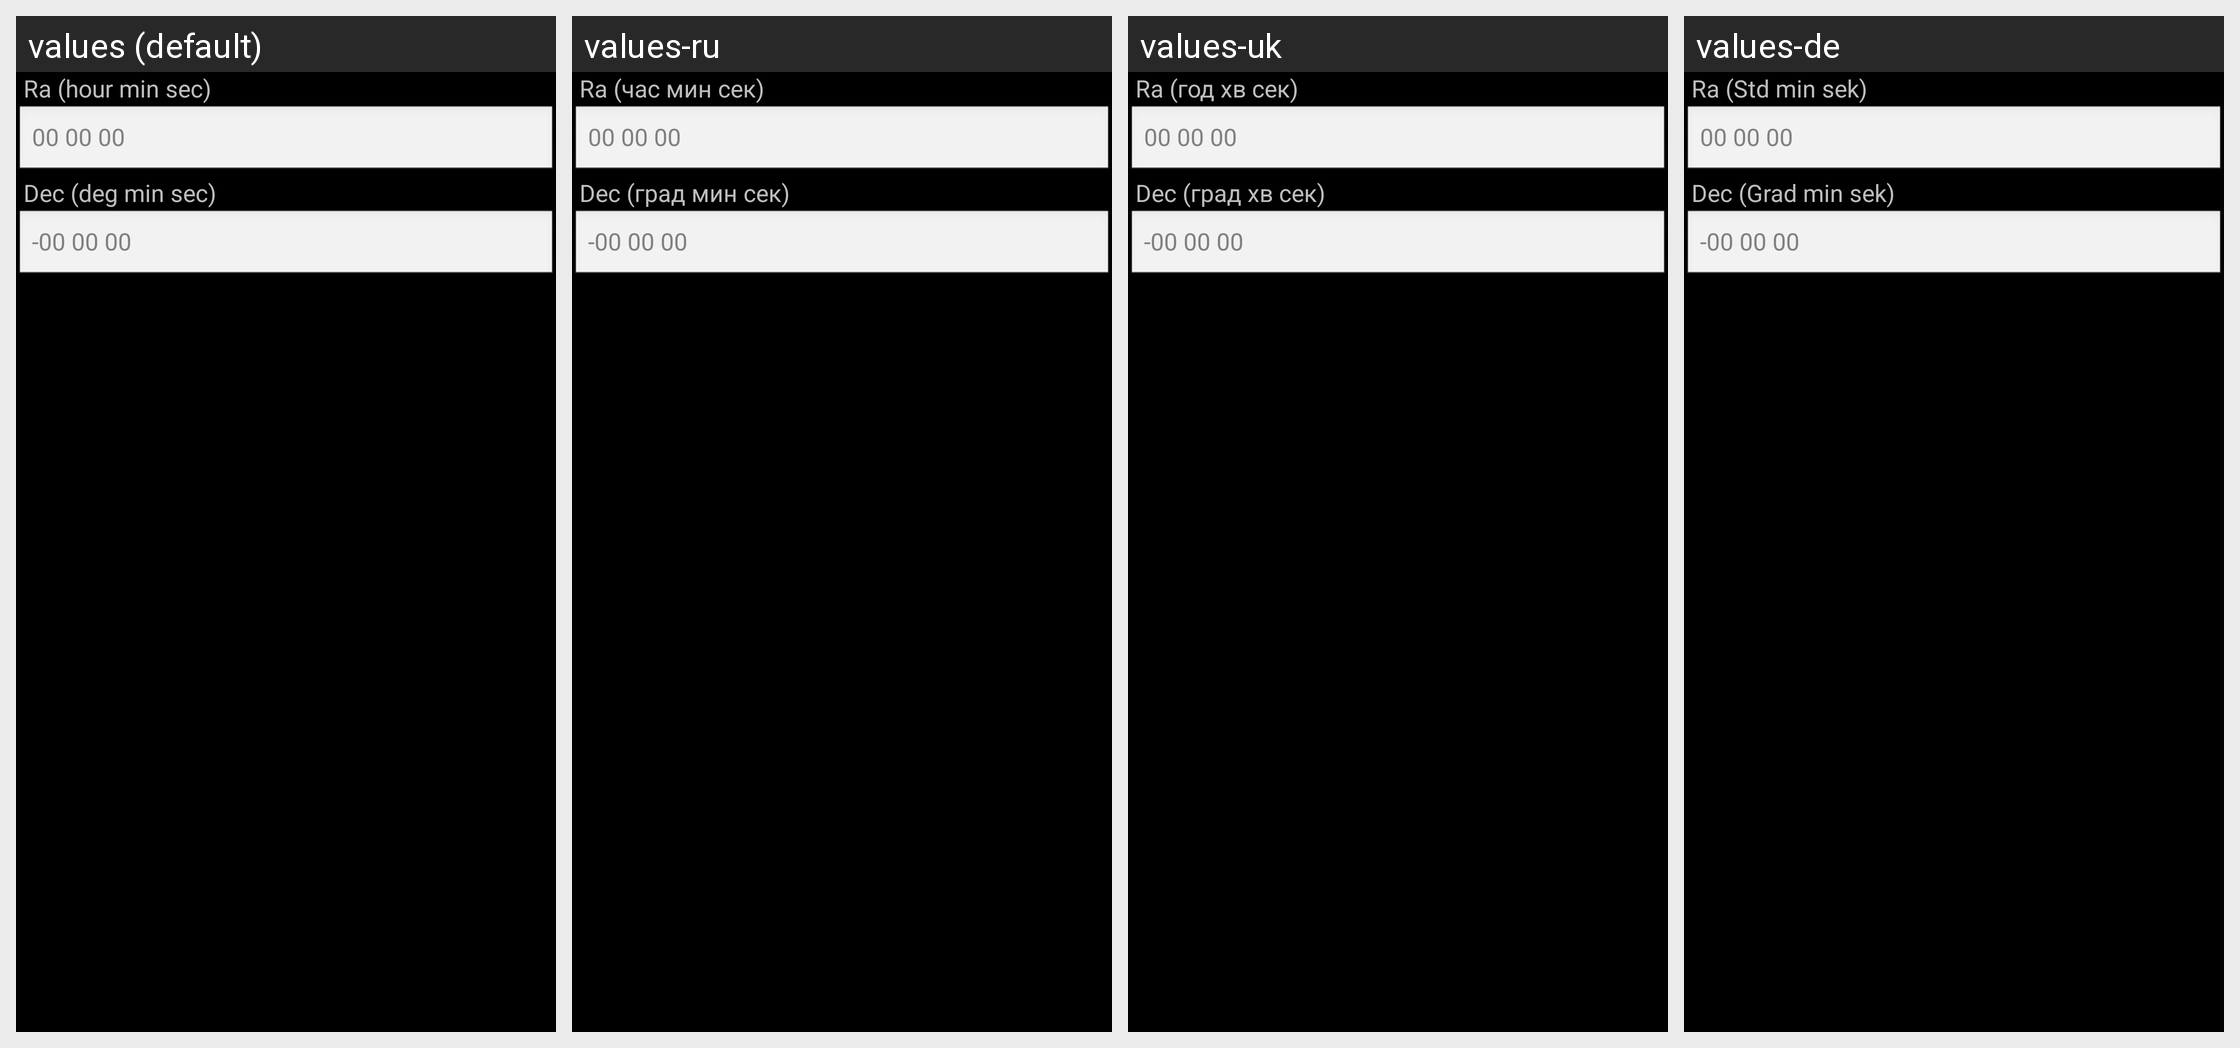

Translations of the strings shown on this Android screen, per locale in the grid:
Android screen res/layout/getradec.xml rendered under 4 locales, left to right: values (default), values-ru, values-uk, values-de. Device: Nexus 5 (rendered at 1080×1920; each locale shown at half size, 540×960, under a caption strip naming it); theme android:Theme.Black.
Strings drawn on this screen, with the default value and each locale's value (text and hints the layout hard-codes, and strings that could not be matched under every locale, appear in the picture but are not listed):

ra_hour_min_sec_
  values: Ra (hour min sec)
  values-ru: Ra (час мин сек)
  values-uk: Ra (год хв сек)
  values-de: Ra (Std min sek)

dec_deg_min_sec_
  values: Dec (deg min sec)
  values-ru: Dec (град мин сек)
  values-uk: Dec (град хв сек)
  values-de: Dec (Grad min sek)
